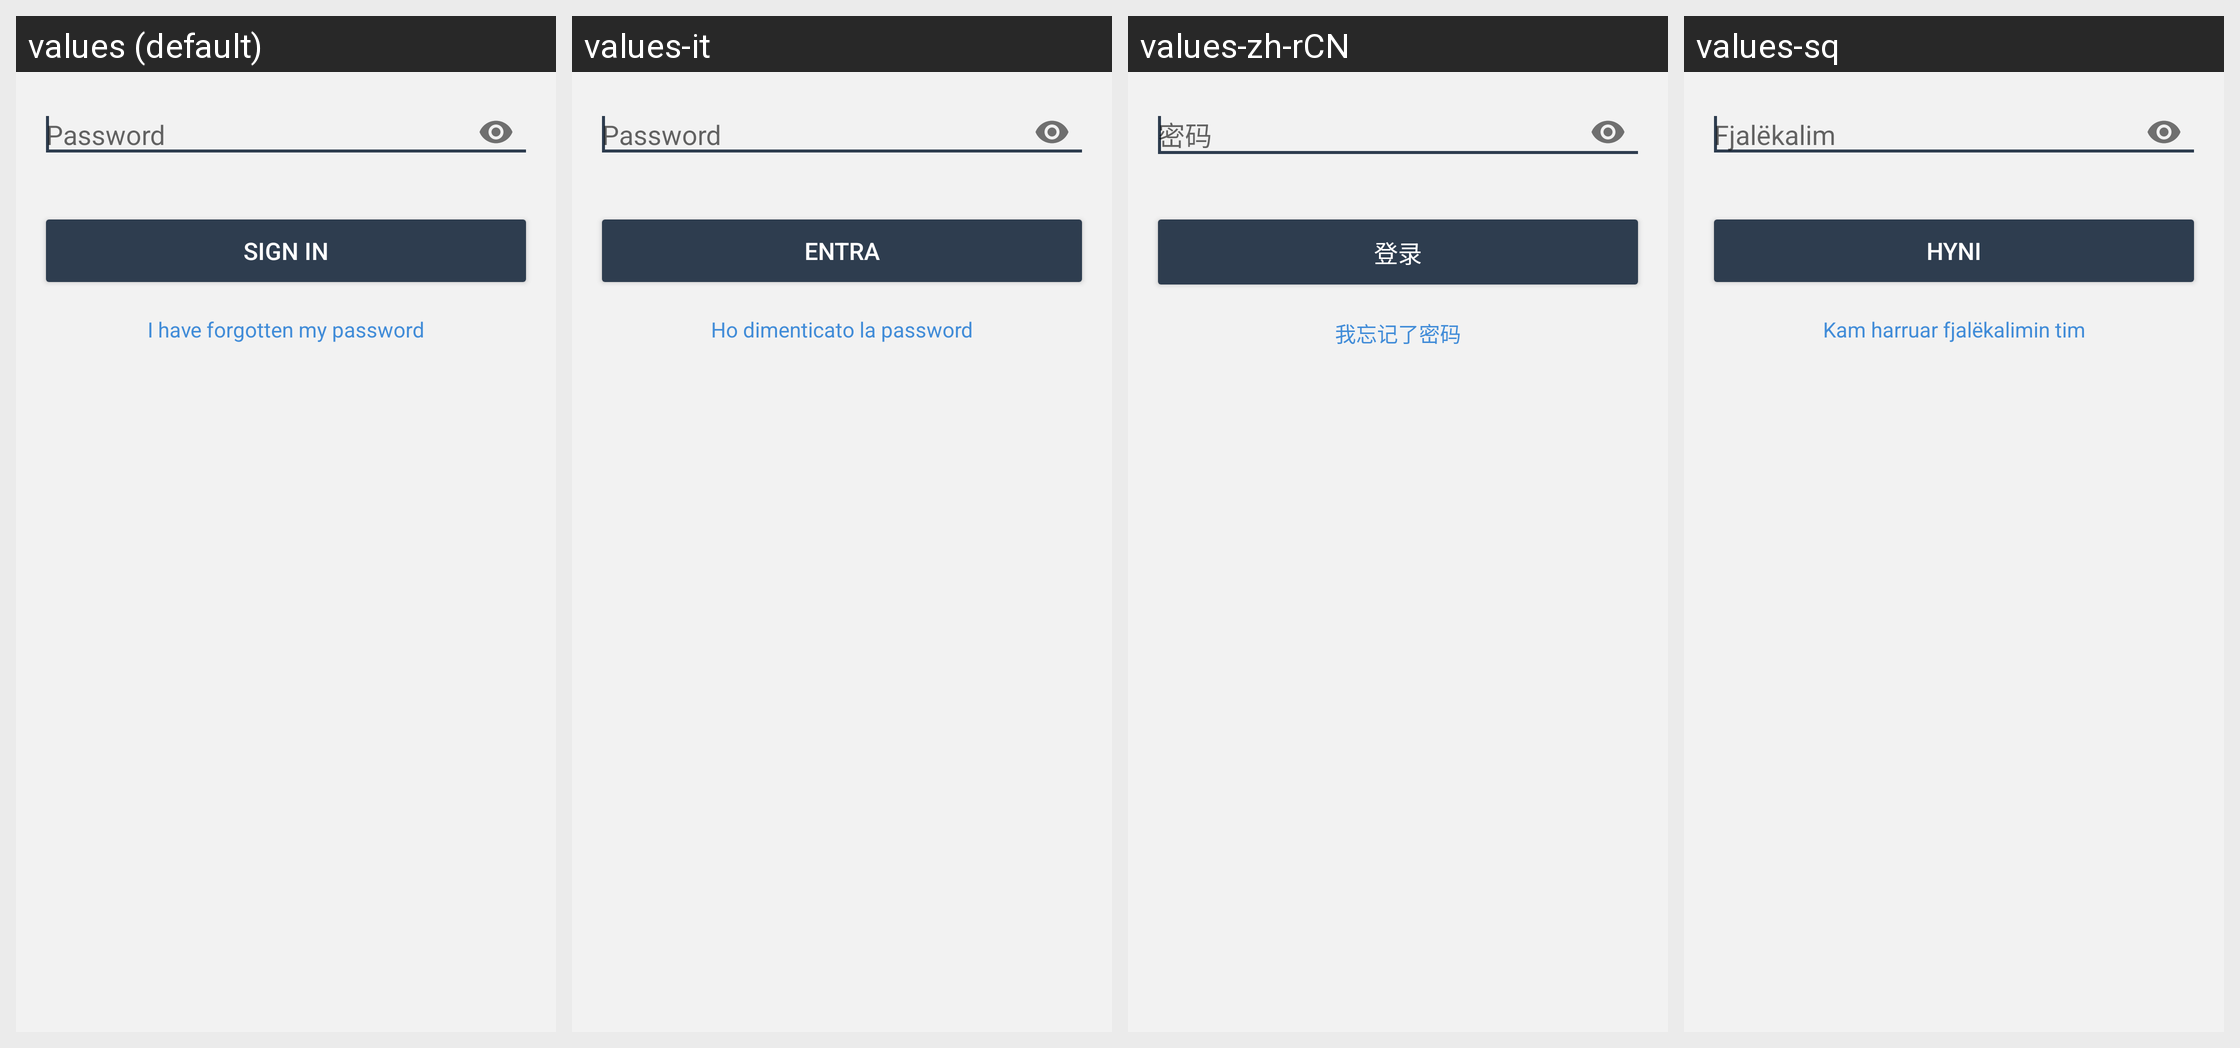

Here is an Android app screen in its default locale and in the app's own translations. Write out the translated-string differences for the strings that appear on this screen.
Android screen res/layout/fragment_password.xml rendered under 4 locales, left to right: values (default), values-it, values-zh-rCN, values-sq. Device: Nexus 5 (rendered at 1080×1920; each locale shown at half size, 540×960, under a caption strip naming it); theme BriarTheme.
Other locales in the repository, not shown: values-ar, values-ast, values-az, values-bg, values-br, values-bs, values-ca, values-cs, values-de, values-es, values-eu, values-fa, values-fi, values-fr, values-gl, values-he, values-hi, values-hu, values-is, values-ja, values-ka, values-ko, values-lt, values-mk, values-ms, values-my, values-nb, values-nl, values-oc, values-pl, values-pt-rBR, values-ro, values-ru, values-sr, values-sv, values-sw, values-tr, values-uk, values-zh-rTW.
Strings drawn on this screen, with the default value and each locale's value (text and hints the layout hard-codes, and strings that could not be matched under every locale, appear in the picture but are not listed):

enter_password
  values: Password
  values-it: Password
  values-zh-rCN: 密码
  values-sq: Fjalëkalim

sign_in_button
  values: Sign In
  values-it: Entra
  values-zh-rCN: 登录
  values-sq: Hyni

forgotten_password
  values: I have forgotten my password
  values-it: Ho dimenticato la password
  values-zh-rCN: 我忘记了密码
  values-sq: Kam harruar fjalëkalimin tim
